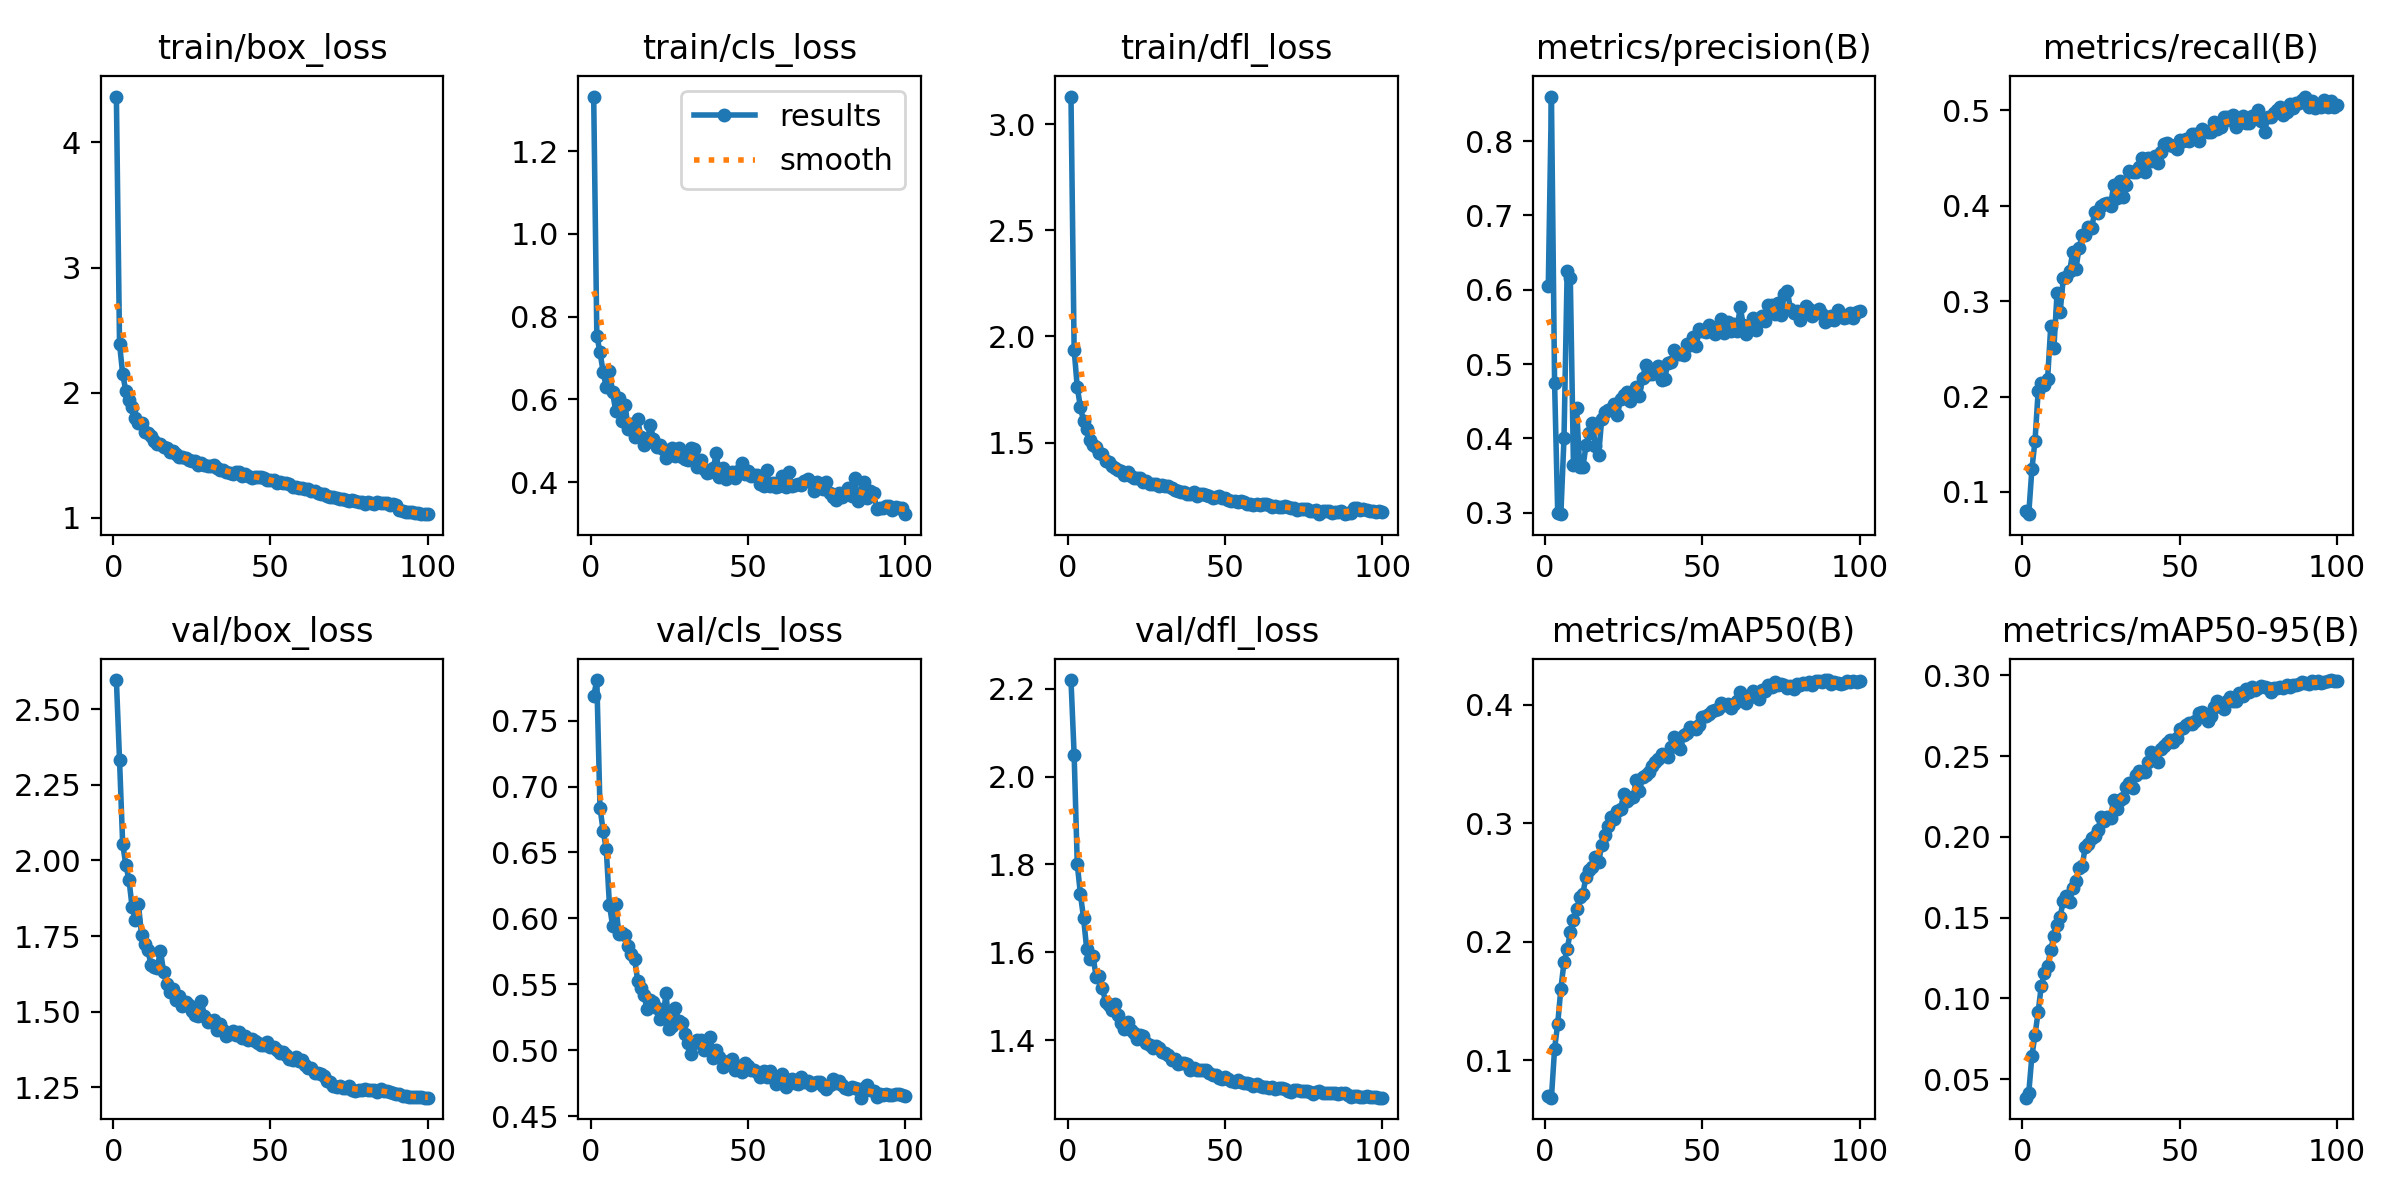

The table this chart was drawn from, first rows:
epoch, time, train/box_loss, train/cls_loss, train/dfl_loss, metrics/precision(B), metrics/recall(B), metrics/mAP50(B), metrics/mAP50-95(B), val/box_loss, val/cls_loss, val/dfl_loss, lr/pg0, lr/pg1, lr/pg2
1, 163, 4.367, 1.332, 3.13, 0.6047, 0.07978, 0.06972, 0.03845, 2.596, 0.7686, 2.22, 0.0004154, 0.0004154, 0.0004154
2, 345.2, 2.391, 0.7541, 1.939, 0.8601, 0.07674, 0.06829, 0.04113, 2.332, 0.7808, 2.05, 0.0008239, 0.0008239, 0.0008239
3, 501.5, 2.15, 0.7144, 1.76, 0.4752, 0.1237, 0.1095, 0.06417, 2.055, 0.6841, 1.801, 0.001224, 0.001224, 0.001224
4, 641.2, 2.014, 0.6673, 1.667, 0.2994, 0.1537, 0.1308, 0.07735, 1.985, 0.6665, 1.732, 0.001213, 0.001213, 0.001213
5, 769, 1.941, 0.629, 1.602, 0.2979, 0.2059, 0.1604, 0.09159, 1.936, 0.6525, 1.678, 0.0012, 0.0012, 0.0012
6, 897.3, 1.884, 0.6691, 1.564, 0.4008, 0.2142, 0.1826, 0.1078, 1.846, 0.6105, 1.607, 0.001188, 0.001188, 0.001188
7, 1025, 1.795, 0.6177, 1.514, 0.6252, 0.212, 0.1939, 0.1155, 1.801, 0.5945, 1.585, 0.001176, 0.001176, 0.001176
8, 1151, 1.759, 0.5724, 1.488, 0.6165, 0.2185, 0.2078, 0.1197, 1.855, 0.6107, 1.592, 0.001163, 0.001163, 0.001163
9, 1278, 1.755, 0.6029, 1.48, 0.3634, 0.2736, 0.2187, 0.1301, 1.754, 0.5879, 1.544, 0.001151, 0.001151, 0.001151
10, 1404, 1.687, 0.5486, 1.451, 0.4409, 0.2505, 0.2272, 0.1386, 1.724, 0.5886, 1.546, 0.001139, 0.001139, 0.001139
11, 1530, 1.676, 0.5857, 1.445, 0.3608, 0.3084, 0.2375, 0.1451, 1.705, 0.5875, 1.519, 0.001126, 0.001126, 0.001126
12, 1656, 1.654, 0.5279, 1.414, 0.3612, 0.2887, 0.2407, 0.1505, 1.655, 0.5787, 1.486, 0.001114, 0.001114, 0.001114
13, 1782, 1.613, 0.5411, 1.408, 0.3904, 0.3245, 0.255, 0.1605, 1.649, 0.5729, 1.479, 0.001102, 0.001102, 0.001102
14, 1908, 1.59, 0.51, 1.389, 0.4079, 0.3251, 0.2607, 0.1635, 1.644, 0.5692, 1.47, 0.001089, 0.001089, 0.001089
15, 2070, 1.587, 0.5519, 1.381, 0.4201, 0.3311, 0.2633, 0.1596, 1.702, 0.5525, 1.481, 0.001077, 0.001077, 0.001077
16, 2232, 1.566, 0.5091, 1.369, 0.3897, 0.3514, 0.2716, 0.1684, 1.633, 0.547, 1.457, 0.001064, 0.001064, 0.001064
17, 2397, 1.562, 0.4888, 1.367, 0.3776, 0.3335, 0.2671, 0.1726, 1.59, 0.5415, 1.44, 0.001052, 0.001052, 0.001052
18, 2565, 1.524, 0.4965, 1.35, 0.4266, 0.3557, 0.2817, 0.1807, 1.565, 0.5311, 1.426, 0.00104, 0.00104, 0.00104
19, 2717, 1.538, 0.5395, 1.361, 0.4358, 0.3689, 0.2901, 0.182, 1.575, 0.5382, 1.441, 0.001027, 0.001027, 0.001027
20, 2870, 1.508, 0.5047, 1.341, 0.4381, 0.3688, 0.298, 0.1939, 1.539, 0.5367, 1.423, 0.001015, 0.001015, 0.001015
21, 3020, 1.487, 0.484, 1.333, 0.4395, 0.3775, 0.3053, 0.1958, 1.552, 0.5323, 1.416, 0.001002, 0.001002, 0.001002
22, 3145, 1.486, 0.4892, 1.332, 0.4463, 0.377, 0.3036, 0.1993, 1.52, 0.5234, 1.402, 0.0009901, 0.0009901, 0.0009901
23, 3270, 1.478, 0.4792, 1.331, 0.432, 0.3929, 0.3105, 0.2006, 1.532, 0.5244, 1.412, 0.0009778, 0.0009778, 0.0009778
24, 3396, 1.459, 0.459, 1.315, 0.4533, 0.392, 0.3123, 0.2045, 1.522, 0.543, 1.409, 0.0009654, 0.0009654, 0.0009654
25, 3521, 1.457, 0.474, 1.319, 0.4579, 0.3994, 0.3246, 0.2125, 1.501, 0.5164, 1.394, 0.000953, 0.000953, 0.000953
26, 3646, 1.451, 0.4816, 1.305, 0.4624, 0.4016, 0.3191, 0.2097, 1.489, 0.5186, 1.388, 0.0009406, 0.0009406, 0.0009406
27, 3772, 1.426, 0.4639, 1.305, 0.4503, 0.4029, 0.321, 0.2121, 1.485, 0.5318, 1.382, 0.0009283, 0.0009283, 0.0009283
28, 3897, 1.438, 0.4825, 1.306, 0.4571, 0.4, 0.3226, 0.2117, 1.534, 0.5222, 1.386, 0.0009159, 0.0009159, 0.0009159
29, 4022, 1.424, 0.4605, 1.297, 0.4692, 0.4213, 0.337, 0.223, 1.487, 0.5204, 1.381, 0.0009035, 0.0009035, 0.0009035
30, 4147, 1.416, 0.457, 1.302, 0.4573, 0.4079, 0.3273, 0.2174, 1.467, 0.5126, 1.372, 0.0008911, 0.0008911, 0.0008911
31, 4272, 1.413, 0.4542, 1.297, 0.4818, 0.4253, 0.3388, 0.2229, 1.47, 0.5052, 1.371, 0.0008787, 0.0008787, 0.0008787
32, 4396, 1.422, 0.4819, 1.295, 0.4987, 0.4094, 0.3405, 0.2241, 1.473, 0.4974, 1.366, 0.0008664, 0.0008664, 0.0008664
33, 4521, 1.398, 0.4796, 1.286, 0.4865, 0.4218, 0.3435, 0.2311, 1.439, 0.5051, 1.354, 0.000854, 0.000854, 0.000854
34, 4646, 1.383, 0.4373, 1.277, 0.4865, 0.4359, 0.3488, 0.2333, 1.46, 0.5078, 1.357, 0.0008416, 0.0008416, 0.0008416
35, 4770, 1.381, 0.4548, 1.273, 0.4929, 0.435, 0.3517, 0.23, 1.439, 0.5075, 1.347, 0.0008293, 0.0008293, 0.0008293
36, 4895, 1.369, 0.432, 1.268, 0.4969, 0.4349, 0.3543, 0.2384, 1.421, 0.4999, 1.348, 0.0008169, 0.0008169, 0.0008169
37, 5020, 1.357, 0.4214, 1.268, 0.4783, 0.4405, 0.3588, 0.2408, 1.425, 0.5033, 1.349, 0.0008045, 0.0008045, 0.0008045
38, 5145, 1.353, 0.4244, 1.26, 0.4797, 0.4502, 0.3578, 0.2404, 1.436, 0.5099, 1.347, 0.0007921, 0.0007921, 0.0007921
39, 5270, 1.368, 0.4336, 1.259, 0.501, 0.4354, 0.3557, 0.24, 1.422, 0.4944, 1.332, 0.0007797, 0.0007797, 0.0007797
40, 5395, 1.37, 0.4695, 1.266, 0.5029, 0.45, 0.3641, 0.2463, 1.431, 0.5001, 1.338, 0.0007674, 0.0007674, 0.0007674
41, 5520, 1.332, 0.412, 1.251, 0.5194, 0.4467, 0.3729, 0.2525, 1.413, 0.4947, 1.333, 0.000755, 0.000755, 0.000755
42, 5644, 1.35, 0.4341, 1.257, 0.5135, 0.452, 0.3678, 0.2477, 1.42, 0.4873, 1.331, 0.0007426, 0.0007426, 0.0007426
43, 5769, 1.333, 0.4083, 1.256, 0.5131, 0.4451, 0.3628, 0.2465, 1.407, 0.491, 1.332, 0.0007302, 0.0007302, 0.0007302
44, 5893, 1.323, 0.413, 1.252, 0.5125, 0.4567, 0.3745, 0.2542, 1.411, 0.4918, 1.333, 0.0007179, 0.0007179, 0.0007179
45, 6017, 1.328, 0.4237, 1.247, 0.5269, 0.4643, 0.3764, 0.2564, 1.402, 0.4931, 1.325, 0.0007055, 0.0007055, 0.0007055
46, 6142, 1.327, 0.4097, 1.24, 0.5256, 0.4653, 0.3814, 0.2578, 1.395, 0.4849, 1.322, 0.0006931, 0.0006931, 0.0006931
47, 6266, 1.329, 0.4279, 1.245, 0.537, 0.4639, 0.3803, 0.2597, 1.391, 0.4879, 1.32, 0.0006808, 0.0006808, 0.0006808
48, 6391, 1.322, 0.4453, 1.248, 0.5249, 0.4626, 0.3794, 0.2587, 1.39, 0.4836, 1.313, 0.0006684, 0.0006684, 0.0006684
49, 6516, 1.301, 0.4198, 1.239, 0.5468, 0.4594, 0.3833, 0.261, 1.4, 0.4901, 1.312, 0.000656, 0.000656, 0.000656
50, 6640, 1.304, 0.4264, 1.239, 0.5442, 0.4683, 0.3897, 0.2668, 1.383, 0.488, 1.315, 0.0006436, 0.0006436, 0.0006436
51, 6763, 1.3, 0.4149, 1.23, 0.5432, 0.4677, 0.3907, 0.2675, 1.383, 0.4848, 1.312, 0.0006312, 0.0006312, 0.0006312
52, 6888, 1.282, 0.4167, 1.224, 0.553, 0.47, 0.3922, 0.2692, 1.375, 0.4847, 1.307, 0.0006189, 0.0006189, 0.0006189
53, 7012, 1.287, 0.4173, 1.226, 0.5489, 0.4678, 0.395, 0.2707, 1.363, 0.4835, 1.305, 0.0006065, 0.0006065, 0.0006065
54, 7136, 1.276, 0.3951, 1.218, 0.54, 0.4753, 0.3953, 0.2698, 1.368, 0.4797, 1.309, 0.0005941, 0.0005941, 0.0005941
55, 7260, 1.276, 0.3907, 1.224, 0.5469, 0.475, 0.3962, 0.2717, 1.357, 0.4841, 1.305, 0.0005818, 0.0005818, 0.0005818
56, 7384, 1.267, 0.4292, 1.22, 0.5611, 0.468, 0.4016, 0.2766, 1.344, 0.4798, 1.302, 0.0005694, 0.0005694, 0.0005694
57, 7509, 1.249, 0.3909, 1.212, 0.5414, 0.4801, 0.4002, 0.2773, 1.342, 0.4844, 1.303, 0.000557, 0.000557, 0.000557
58, 7633, 1.248, 0.3979, 1.211, 0.5561, 0.4785, 0.4011, 0.2758, 1.352, 0.4786, 1.3, 0.0005446, 0.0005446, 0.0005446
59, 7757, 1.242, 0.3886, 1.208, 0.5441, 0.4776, 0.3973, 0.2718, 1.338, 0.4746, 1.296, 0.0005322, 0.0005322, 0.0005322
60, 7882, 1.24, 0.3916, 1.212, 0.5541, 0.4773, 0.4004, 0.275, 1.34, 0.4778, 1.299, 0.0005199, 0.0005199, 0.0005199
... 40 more rows
